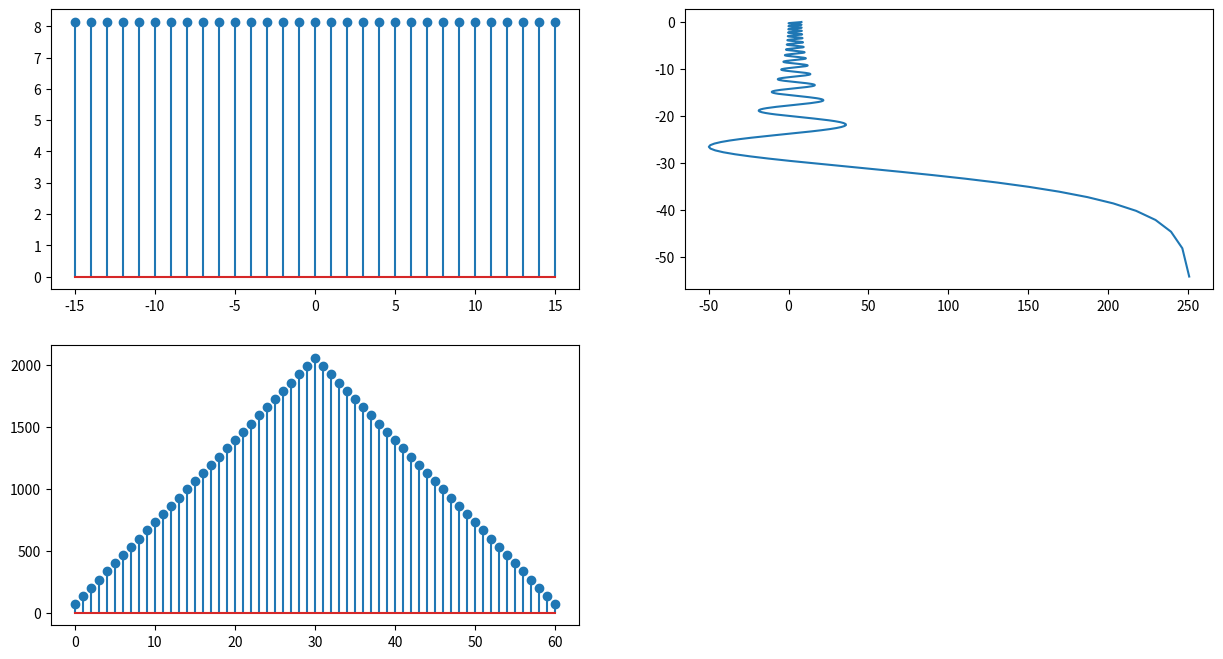

The script that saved this image:
import numpy as np
import matplotlib.pyplot as plt
from scipy.signal import freqz, convolve
N=31
T=1
W=1/(2*T)
# n=-(N-1)/2:(N-1)/2
n = np.arange(-(N-1) / 2 , (N-1)/ 2 + 0.5, 1)

g_T = np.zeros(len(n), dtype=complex)
j = round(0,1)
for i in range(len(n)):
    g_T[i]=0
    for m in range(-(N-1)//2,(N-1)//2+1):
        if ( abs((4*m)/(N*T)) <= W ):
            g_T[i] += np.sqrt((1/W) * np.cos((2 * np.pi * m)/(N * T * W))) * np.exp(j * 2 * np.pi * m * n[i]/N)

fig = plt.figure(1, (15,8), dpi=98)
plt.subplot(221)
plt.stem(n,g_T)

# n2=0:N-1
n2 = np.arange(0,N)

# [G_T,W]=freqz(g_T,1)
G_T, W = freqz(g_T, 1)
magG_T_in_dB=20*np.log10(abs(G_T)/max(abs(G_T)));
plt.subplot(222)
plt.plot(W, magG_T_in_dB)

g_R=g_T
imp_resp_of_cascade=convolve(g_R,g_T)
plt.subplot(223)
plt.stem(imp_resp_of_cascade)
plt.show()